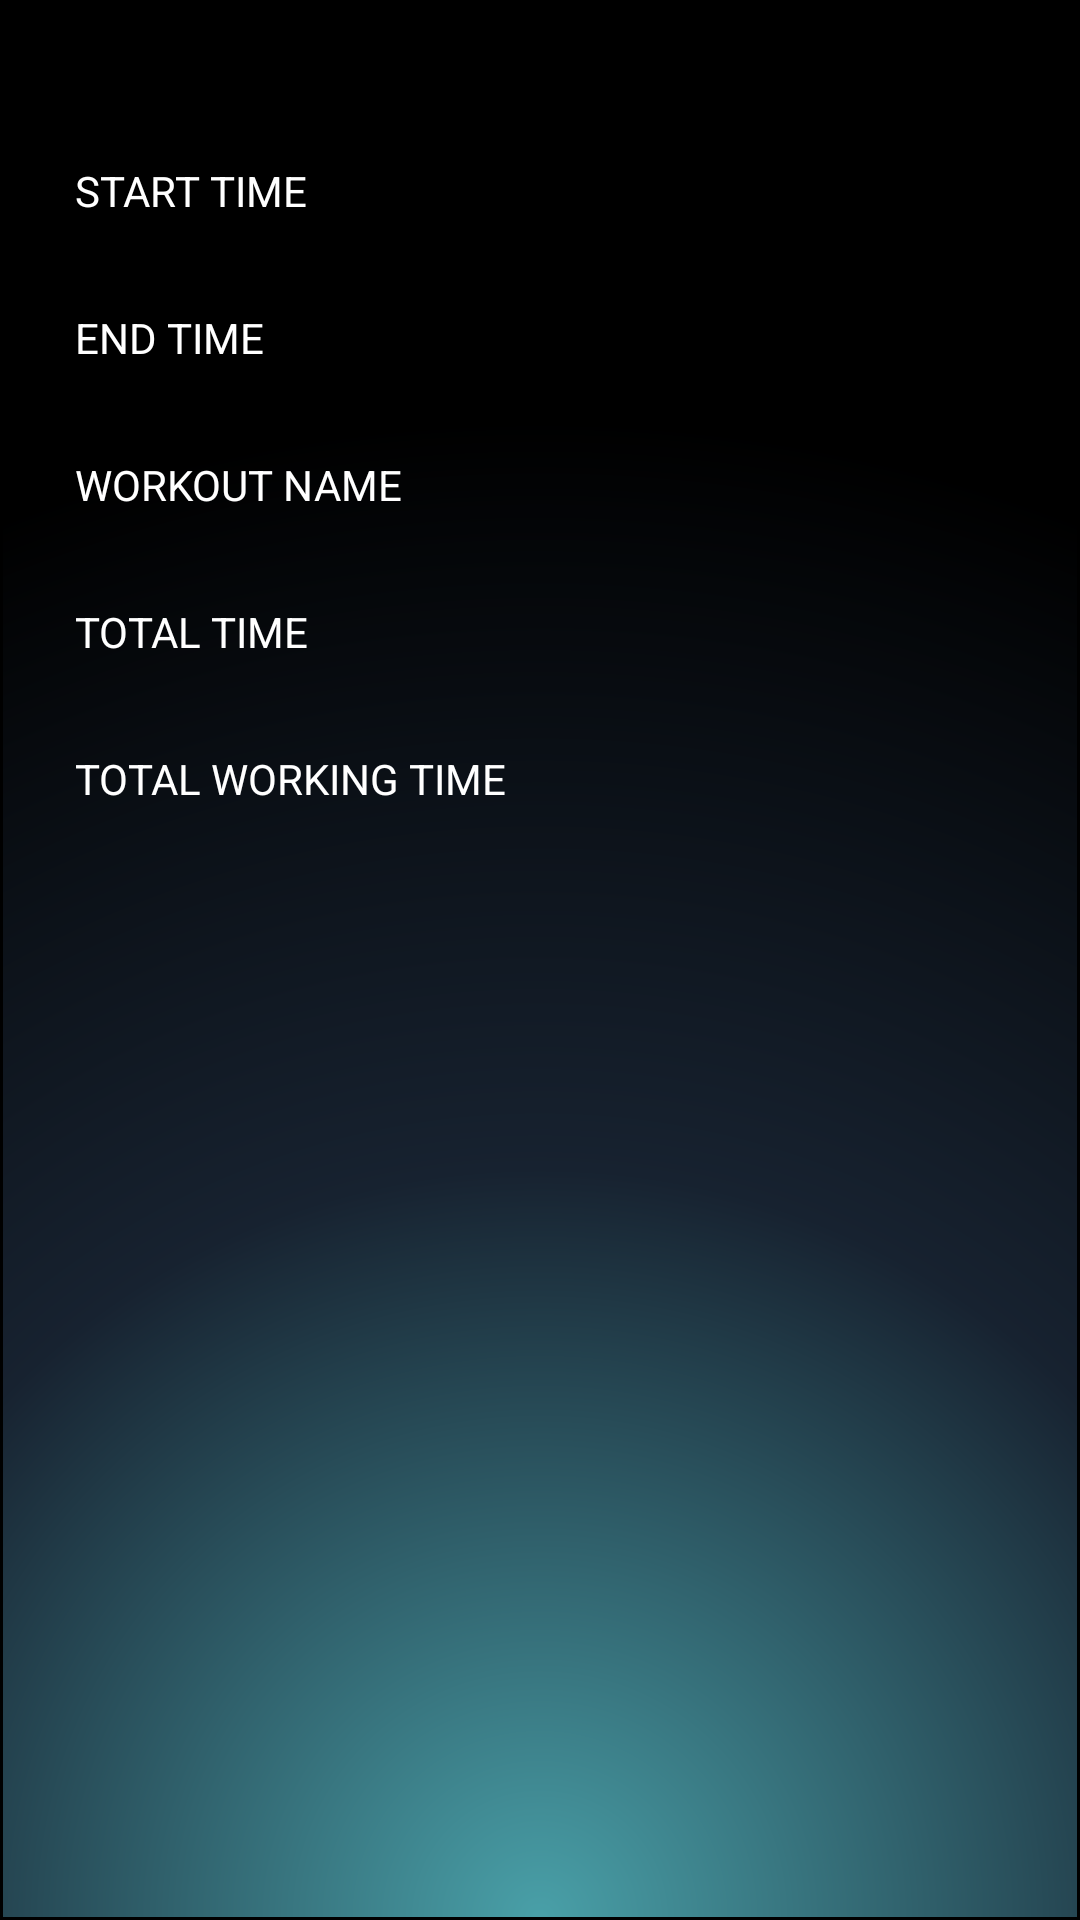

Produce the Android XML layout that renders to this screen, including the resource entries it uses.
<!-- AndroidManifest.xml: fallback theme Theme.MaterialComponents.DayNight.NoActionBar -->
<!-- res/layout/table_layout_workout_details.xml -->
<?xml version="1.0" encoding="utf-8"?>
<TableLayout xmlns:android="http://schemas.android.com/apk/res/android"
    android:layout_width="match_parent"
    android:layout_height="match_parent"
    android:background="@drawable/main_layout_background">

    <TableRow
        android:gravity="center"
        android:padding="5dp">

        <TextView
            android:id="@+id/calendar_date"
            android:layout_width="wrap_content"
            android:layout_height="wrap_content"
            android:textAlignment="center"
            android:textColor="@color/white"
            android:textSize="14sp" />
    </TableRow>

    <TableRow android:padding="5dp">

        <TextView
            android:layout_width="wrap_content"
            android:layout_height="wrap_content"
            android:padding="10sp"
            android:text="@string/calendar_start_time_string"
            android:textAlignment="textStart"
            android:textColor="@color/white"
            android:textSize="14sp" />


        <TextView
            android:id="@+id/calendar_start_time"
            android:layout_width="wrap_content"
            android:layout_height="wrap_content"
            android:padding="10sp"
            android:textAlignment="textStart"
            android:textColor="@color/white"
            android:textSize="14sp" />

    </TableRow>

    <TableRow android:padding="5dp">

        <TextView
            android:layout_width="wrap_content"
            android:layout_height="wrap_content"
            android:padding="10sp"
            android:text="@string/calendar_end_time_string"
            android:textAlignment="textStart"
            android:textColor="@color/white"
            android:textSize="14sp" />

        <TextView
            android:id="@+id/calendar_end_time"
            android:layout_width="wrap_content"
            android:layout_height="wrap_content"
            android:padding="10sp"
            android:textAlignment="textStart"
            android:textColor="@color/white"
            android:textSize="14sp" />
    </TableRow>

    <TableRow android:padding="5dp">

        <TextView
            android:layout_width="wrap_content"
            android:layout_height="wrap_content"
            android:padding="10sp"
            android:text="@string/calendar_workout_name_string"
            android:textAlignment="textStart"
            android:textColor="@color/white"
            android:textSize="14sp" />

        <TextView
            android:id="@+id/calendar_workout_name"
            android:layout_width="wrap_content"
            android:layout_height="wrap_content"
            android:padding="10sp"
            android:textAlignment="textStart"
            android:textColor="@color/white"
            android:textSize="14sp" />
    </TableRow>

    <TableRow android:padding="5dp">

        <TextView
            android:layout_width="wrap_content"
            android:layout_height="wrap_content"
            android:padding="10sp"
            android:text="@string/calendar_total_time_string"
            android:textAlignment="textStart"
            android:textColor="@color/white"
            android:textSize="14sp" />

        <TextView
            android:id="@+id/calendar_total_time"
            android:layout_width="wrap_content"
            android:layout_height="wrap_content"
            android:padding="10sp"
            android:textAlignment="textStart"
            android:textColor="@color/white"
            android:textSize="14sp" />
    </TableRow>

    <TableRow android:padding="5dp">

        <TextView
            android:layout_width="wrap_content"
            android:layout_height="wrap_content"
            android:padding="10sp"
            android:text="@string/calendar_total_working_time_string"
            android:textAlignment="textStart"
            android:textColor="@color/white"
            android:textSize="14sp" />

        <TextView
            android:id="@+id/calendar_total_working_time"
            android:layout_width="wrap_content"
            android:layout_height="wrap_content"
            android:padding="10sp"
            android:textAlignment="textStart"
            android:textColor="@color/white"
            android:textSize="14sp" />
    </TableRow>

</TableLayout>
<!-- resources referenced by this layout -->
<resources>
  <color name="white">#FFFFFFFF</color>
  <!-- drawable main_layout_background (drawable) -->
  <?xml version="1.0" encoding="UTF-8"?>
  <shape xmlns:android="http://schemas.android.com/apk/res/android"
      android:shape="rectangle">
      <corners android:radius="0dp" />
      <padding
          android:bottom="10dp"
          android:left="10dp"
          android:right="10dp"
          android:top="10dp" />
      <stroke
          android:width="1dp"
          android:color="@color/layouts_stroke_color" />
      <gradient
          android:centerColor="@color/custom_primary_navy_blue"
          android:centerX="50%"
          android:centerY="100%"
          android:endColor="@color/black"
          android:gradientRadius="500dp"
          android:startColor="@color/custom_secondary_color"
          android:type="radial" />
  </shape>
  <string name="calendar_end_time_string">END TIME</string>
  <string name="calendar_start_time_string">START TIME</string>
  <string name="calendar_total_time_string">TOTAL TIME</string>
  <string name="calendar_total_working_time_string">TOTAL WORKING TIME</string>
  <string name="calendar_workout_name_string">WORKOUT NAME</string>
  <color name="layouts_stroke_color">#000000</color>
  <color name="custom_primary_navy_blue">#172230</color>
  <color name="black">#FF000000</color>
  <color name="custom_secondary_color">#49A0A8</color>
</resources>
